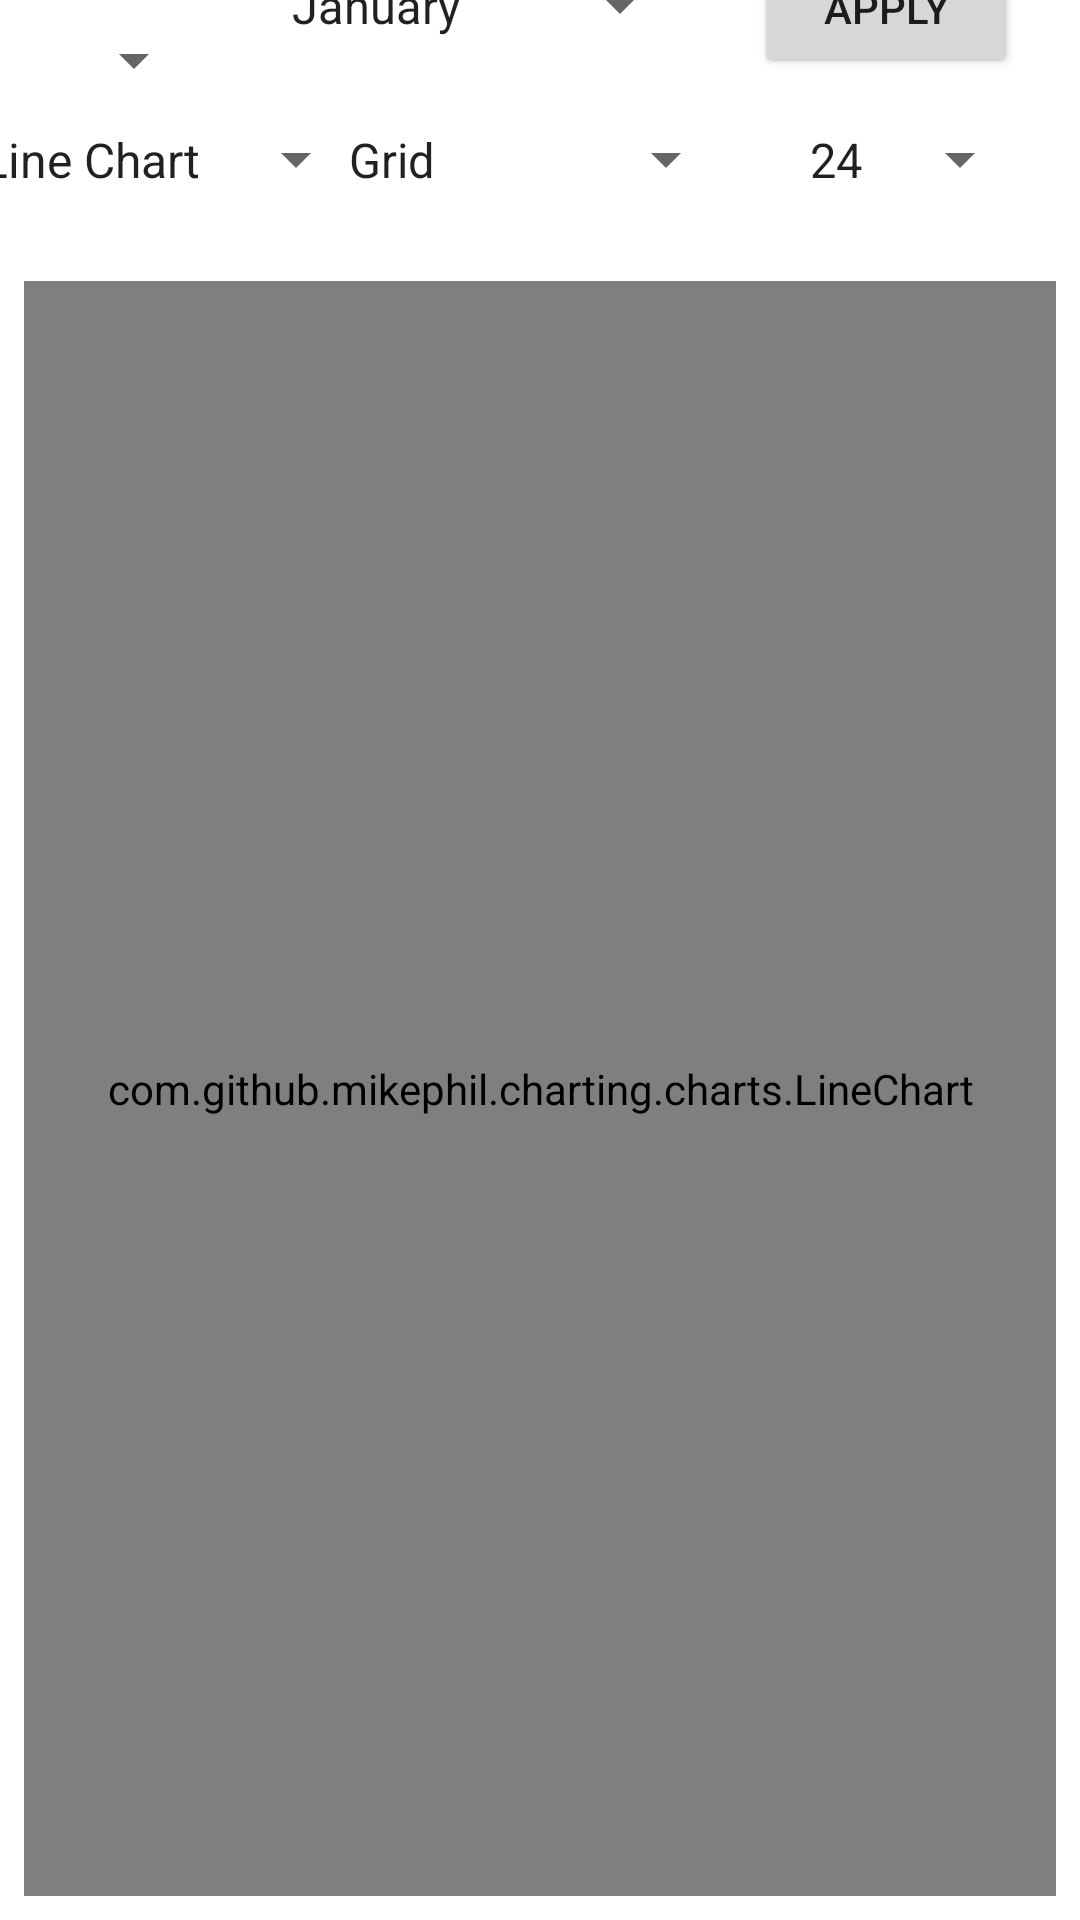

The Android layout XML behind this screen, and the referenced resources:
<!-- AndroidManifest.xml: application theme Theme.TimeTracker -->
<!-- res/layout/fragment_chart.xml -->
<?xml version="1.0" encoding="utf-8"?>
<androidx.constraintlayout.widget.ConstraintLayout xmlns:android="http://schemas.android.com/apk/res/android"
    xmlns:app="http://schemas.android.com/apk/res-auto"
    xmlns:tools="http://schemas.android.com/tools"
    android:layout_width="match_parent"
    android:layout_height="match_parent">

    <Spinner
        android:id="@+id/spMonthFilter"
        android:layout_width="wrap_content"
        android:layout_height="wrap_content"
        android:entries="@array/month_options"
        android:paddingTop="8dp"
        android:paddingBottom="8dp"
        app:layout_constraintBaseline_toBaselineOf="@+id/spYearFilter"
        app:layout_constraintEnd_toStartOf="@+id/btnApplyInChartFragment"
        app:layout_constraintHorizontal_bias="0.5"
        app:layout_constraintStart_toEndOf="@+id/spYearFilter" />

    <Spinner
        android:id="@+id/spYearFilter"
        android:layout_width="wrap_content"
        android:layout_height="wrap_content"
        android:layout_marginTop="8dp"
        android:paddingTop="8dp"
        android:paddingBottom="8dp"
        app:layout_constraintEnd_toStartOf="@+id/spMonthFilter"
        app:layout_constraintHorizontal_bias="0.5"
        app:layout_constraintStart_toStartOf="parent"
        app:layout_constraintTop_toTopOf="parent"
        tools:entries="@array/year_options" />


    <Spinner
        android:id="@+id/spTimeAxisMaxValueFilter"
        android:layout_width="wrap_content"
        android:layout_height="wrap_content"
        android:layout_marginTop="8dp"
        android:layout_marginEnd="16dp"
        android:entries="@array/max_time_axis_value_options"
        android:paddingTop="8dp"
        android:paddingBottom="8dp"
        app:layout_constraintEnd_toEndOf="parent"
        app:layout_constraintTop_toBottomOf="@+id/btnApplyInChartFragment" />

    <Spinner
        android:id="@+id/spGridFilter"
        android:layout_width="wrap_content"
        android:layout_height="wrap_content"
        android:layout_marginEnd="16dp"
        android:entries="@array/grid_options"
        android:paddingTop="8dp"
        android:paddingBottom="8dp"
        app:layout_constraintBaseline_toBaselineOf="@+id/spTimeAxisMaxValueFilter"
        app:layout_constraintEnd_toStartOf="@+id/spTimeAxisMaxValueFilter" />

    <Spinner
        android:id="@+id/spChartTypeFilter"
        android:layout_width="wrap_content"
        android:layout_height="wrap_content"
        android:entries="@array/chart_type_options"
        android:paddingTop="8dp"
        android:paddingBottom="8dp"
        app:layout_constraintBaseline_toBaselineOf="@+id/spTimeAxisMaxValueFilter"
        app:layout_constraintEnd_toStartOf="@+id/spGridFilter"
        app:layout_constraintStart_toStartOf="parent" />

    <Button
        android:id="@+id/btnApplyInChartFragment"
        android:layout_width="wrap_content"
        android:layout_height="wrap_content"
        android:text="Apply"
        app:layout_constraintBaseline_toBaselineOf="@+id/spYearFilter"
        app:layout_constraintEnd_toEndOf="parent"
        app:layout_constraintHorizontal_bias="0.5"
        app:layout_constraintStart_toEndOf="@+id/spMonthFilter" />

    <TextView
        android:id="@+id/tvMonthYYCharts"
        android:layout_width="wrap_content"
        android:layout_height="wrap_content"
        android:text=""
        android:textColor="@color/black"
        android:textSize="16sp"
        app:layout_constraintEnd_toEndOf="parent"
        app:layout_constraintHorizontal_bias="0.5"
        app:layout_constraintStart_toStartOf="parent"
        app:layout_constraintTop_toBottomOf="@+id/spTimeAxisMaxValueFilter" />

    <com.github.mikephil.charting.charts.LineChart
        android:id="@+id/lineChart"
        android:layout_width="match_parent"
        android:layout_height="0dp"
        android:layout_marginStart="8dp"
        android:layout_marginEnd="8dp"
        android:layout_marginBottom="8dp"
        android:visibility="visible"
        app:layout_constraintBottom_toBottomOf="parent"
        app:layout_constraintEnd_toEndOf="parent"
        app:layout_constraintStart_toStartOf="parent"
        app:layout_constraintTop_toBottomOf="@+id/tvMonthYYCharts" />

    <com.github.mikephil.charting.charts.BarChart
        android:id="@+id/barChart"
        android:layout_width="match_parent"
        android:layout_height="0dp"
        android:layout_marginStart="8dp"
        android:layout_marginTop="8dp"
        android:layout_marginEnd="8dp"
        android:layout_marginBottom="8dp"
        android:visibility="gone"
        app:layout_constraintBottom_toBottomOf="parent"
        app:layout_constraintEnd_toEndOf="parent"
        app:layout_constraintStart_toStartOf="parent"
        app:layout_constraintTop_toBottomOf="@+id/spTimeAxisMaxValueFilter" />


</androidx.constraintlayout.widget.ConstraintLayout>
<!-- resources referenced by this layout -->
<resources>
  <string-array name="chart_type_options">
          <item>Line Chart</item>
          <item>Bar Chart</item>
      </string-array>
  <string-array name="grid_options">
          <item>Grid</item>
          <item>No Grid</item>
          <item>Horizontal</item>
      </string-array>
  <string-array name="max_time_axis_value_options">
          <item>24</item>
          <item>20</item>
          <item>16</item>
          <item>12</item>
          <item>08</item>
          <item>04</item>
      </string-array>
  <string-array name="month_options">
          <item>January</item>
          <item>February</item>
          <item>March</item>
          <item>April</item>
          <item>May</item>
          <item>June</item>
          <item>July</item>
          <item>August</item>
          <item>September</item>
          <item>October</item>
          <item>November</item>
          <item>December</item>
      </string-array>
  <string-array name="year_options">
          <item>2022</item>
      </string-array>
  <color name="black">#FF000000</color>
  <style name="Theme.TimeTracker" parent="Theme.MaterialComponents.Light.NoActionBar">
          
          <item name="colorPrimary">@color/purple_500</item>
          <item name="colorPrimaryVariant">@color/purple_700</item>
          <item name="colorOnPrimary">@color/white</item>
          
          <item name="colorSecondary">@color/teal_200</item>
          <item name="colorSecondaryVariant">@color/teal_700</item>
          <item name="colorOnSecondary">@color/black</item>
          
          <item name="android:statusBarColor" tools:targetApi="l">?attr/colorPrimaryVariant</item>
          
  
          <item name="alertDialogTheme">@style/AlertDialogTheme</item>
      </style>
  <color name="purple_500">#FF6200EE</color>
  <color name="purple_700">#FF3700B3</color>
  <color name="white">#FFFFFFFF</color>
  <color name="teal_200">#FF03DAC5</color>
  <color name="teal_700">#FF018786</color>
  <style name="AlertDialogTheme" parent="ThemeOverlay.MaterialComponents.Dialog.Alert">
          <item name="buttonBarPositiveButtonStyle">@style/PositiveButtonStyle</item>
          <item name="buttonBarNegativeButtonStyle">@style/NegativeButtonStyle</item>
      </style>
  <style name="PositiveButtonStyle" parent="Widget.MaterialComponents.Button.TextButton.Dialog">
          <item name="android:textColor">@color/black</item>
      </style>
  <style name="NegativeButtonStyle" parent="Widget.MaterialComponents.Button.TextButton.Dialog">
          <item name="android:textColor">@color/black</item>
      </style>
</resources>
